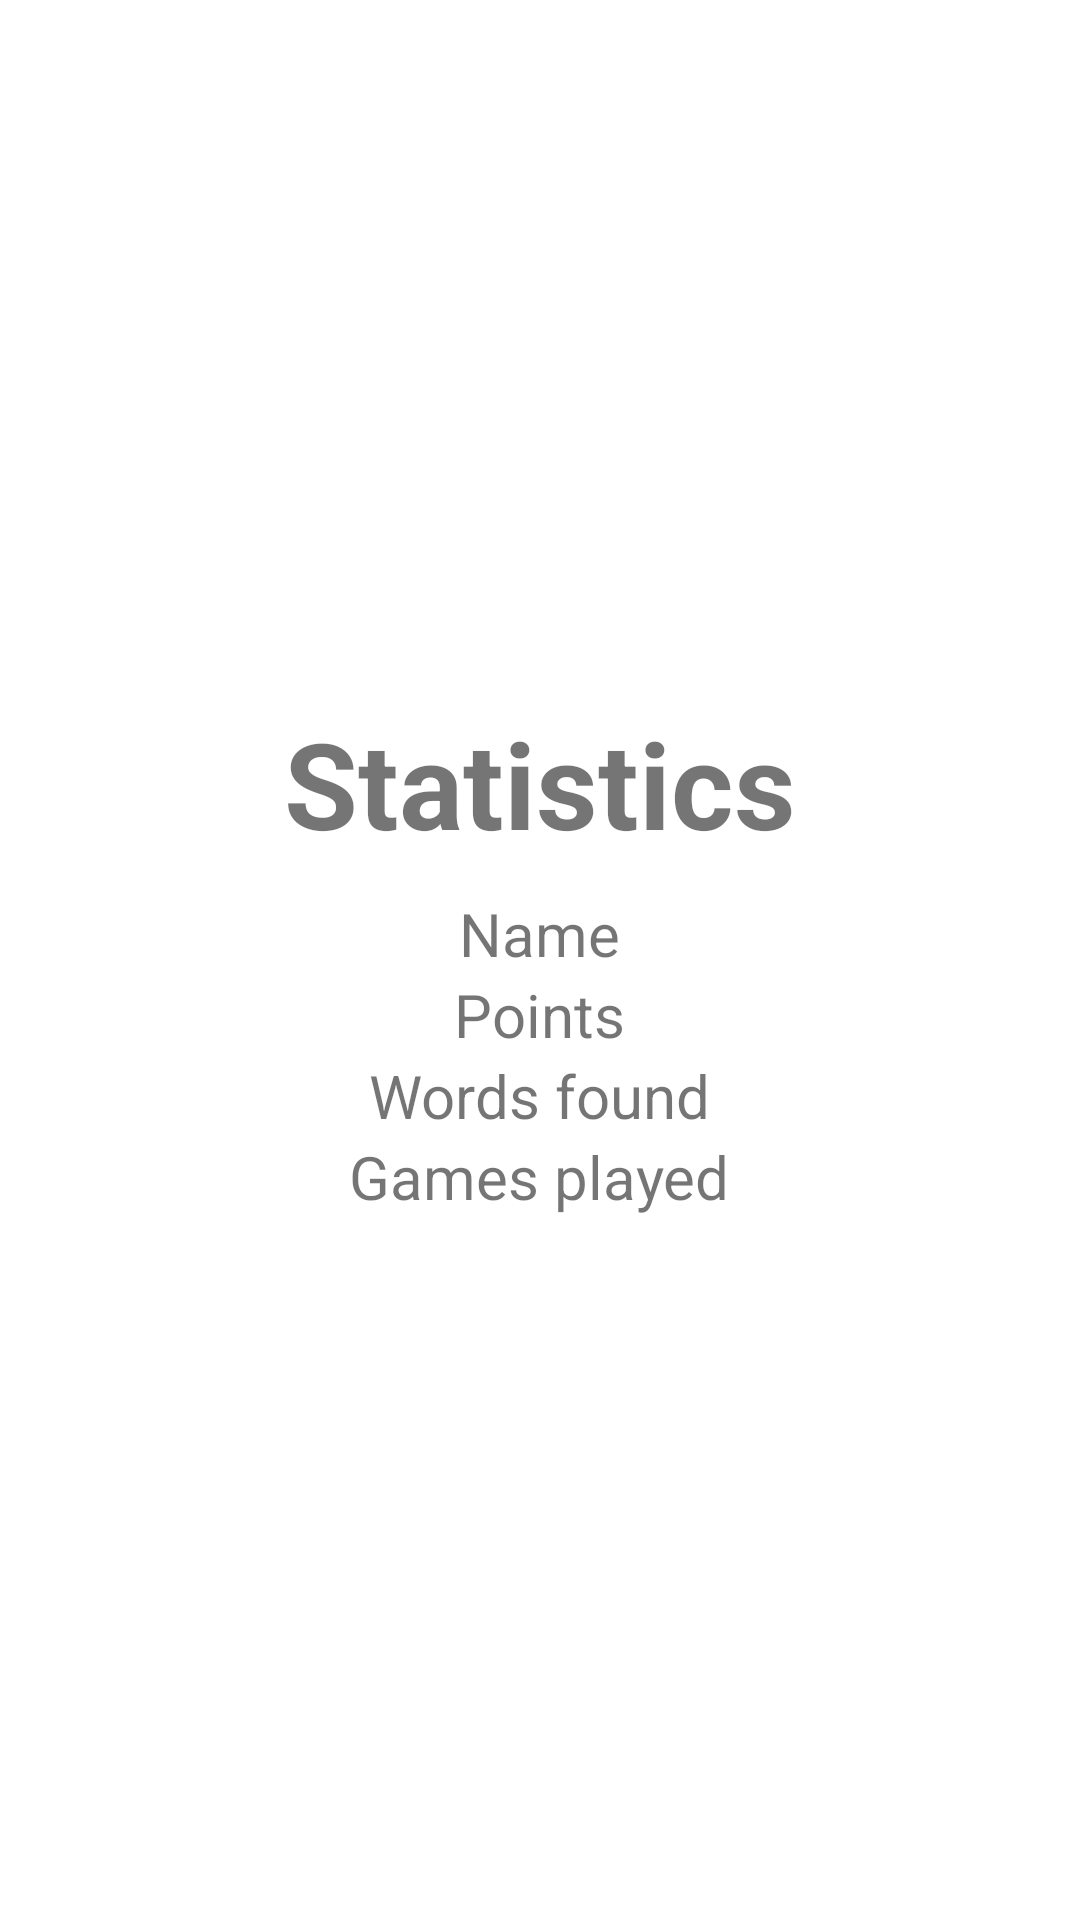

Reconstruct the res/layout file that produces this screen, plus the resources it refers to.
<!-- AndroidManifest.xml: application theme Theme.Wordify -->
<!-- res/layout/fragment_stats.xml -->
<?xml version="1.0" encoding="utf-8"?>
<androidx.constraintlayout.widget.ConstraintLayout xmlns:android="http://schemas.android.com/apk/res/android"
    xmlns:app="http://schemas.android.com/apk/res-auto"
    xmlns:tools="http://schemas.android.com/tools"
    android:layout_width="match_parent"
    android:layout_height="match_parent"
    tools:context="com.wordify.view.StatsFragment">

    <LinearLayout
        android:layout_width="match_parent"
        android:layout_height="match_parent"
        android:gravity="center"
        android:orientation="vertical"
        app:layout_constraintBottom_toBottomOf="parent"
        app:layout_constraintEnd_toEndOf="parent"
        app:layout_constraintStart_toStartOf="parent"
        app:layout_constraintTop_toTopOf="parent">

        <TextView
            android:id="@+id/title"
            android:textSize="40sp"
            android:layout_width="wrap_content"
            android:layout_height="wrap_content"
            android:layout_marginBottom="10dp"
            android:text="Statistics"
            android:textStyle="bold" />

        <TextView
            android:id="@+id/name"
            style="@style/StatsText"
            android:layout_width="wrap_content"
            android:layout_height="wrap_content"
            android:text="Name" />

        <TextView
            android:id="@+id/points"
            style="@style/StatsText"
            android:layout_width="wrap_content"
            android:layout_height="wrap_content"
            android:text="Points" />

        <TextView
            android:id="@+id/wordsFound"
            style="@style/StatsText"
            android:layout_width="wrap_content"
            android:layout_height="wrap_content"
            android:text="Words found" />

        <TextView
            android:id="@+id/gamesPlayed"
            style="@style/StatsText"
            android:layout_width="wrap_content"
            android:layout_height="wrap_content"
            android:text="Games played" />

    </LinearLayout>

</androidx.constraintlayout.widget.ConstraintLayout>
<!-- resources referenced by this layout -->
<resources>
  <style name="StatsText">
          <item name="android:textSize">20sp</item>
      </style>
  <style name="Theme.Wordify" parent="Theme.MaterialComponents.DayNight.NoActionBar">
          
          <item name="colorPrimary">@color/purple_500</item>
          <item name="colorPrimaryVariant">@color/purple_700</item>
          <item name="colorOnPrimary">@color/white</item>
          
          <item name="colorSecondary">@color/teal_200</item>
          <item name="colorSecondaryVariant">@color/teal_700</item>
          <item name="colorOnSecondary">@color/black</item>
          
          <item name="android:statusBarColor">?attr/colorPrimaryVariant</item>
          
      </style>
  <color name="purple_500">#FF6200EE</color>
  <color name="purple_700">#FF3700B3</color>
  <color name="white">#FFFFFFFF</color>
  <color name="teal_200">#FF03DAC5</color>
  <color name="teal_700">#FF018786</color>
  <color name="black">#FF000000</color>
</resources>
